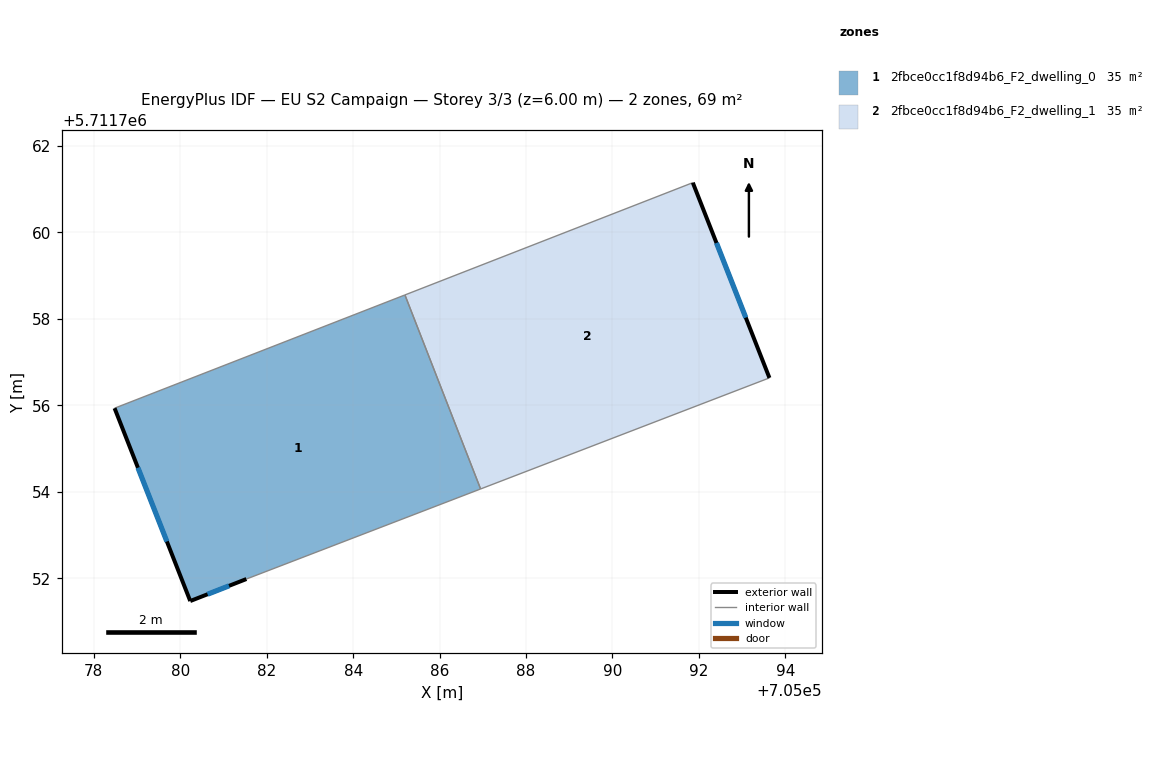
=== STOREY PLAN SPEC (per zone: floor XY polygon, exterior-wall plan segments, windows/doors) ===
zone 1: 2fbce0cc1f8d94b6_F2_dwelling_0  (34.6 m²)
  floor: (705086.95, 5711754.07) (705085.20, 5711758.55) (705078.48, 5711755.93) (705080.23, 5711751.47) (705081.53, 5711751.98)
  exterior wall: (705081.53, 5711751.98) – (705080.23, 5711751.47)  [1.4 m]
    window: (705081.13, 5711751.82) – (705080.63, 5711751.63)  [0.6 m²]
  exterior wall: (705080.23, 5711751.47) – (705078.48, 5711755.93)  [4.8 m]
    window: (705079.69, 5711752.85) – (705079.02, 5711754.56)  [2.1 m²]
  interior walls: 3
zone 2: 2fbce0cc1f8d94b6_F2_dwelling_1  (34.6 m²)
  floor: (705093.63, 5711756.64) (705091.86, 5711761.15) (705085.20, 5711758.55) (705086.95, 5711754.07)
  exterior wall: (705091.86, 5711761.15) – (705093.63, 5711756.64)  [4.9 m]
    window: (705092.41, 5711759.76) – (705093.08, 5711758.03)  [2.1 m²]
  interior walls: 3

=== DERIVED (storey summary) ===
Building: EU S2 Campaign
Storey: 3 of 3  (floor level z = 6.00 m)
Storey gross floor area: 69.2 m²
Zones on this storey: 2
  - 2fbce0cc1f8d94b6_F2_dwelling_0: floor 34.6 m²; exterior wall 6.2 m (18.6 m²); 2 window(s) 2.7 m²; WWR 14.6%
  - 2fbce0cc1f8d94b6_F2_dwelling_1: floor 34.6 m²; exterior wall 4.9 m (14.6 m²); 1 window(s) 2.1 m²; WWR 14.6%
Zone adjacency (shared interzone walls):
  - 2fbce0cc1f8d94b6_F2_dwelling_0 ↔ 2fbce0cc1f8d94b6_F2_dwelling_1